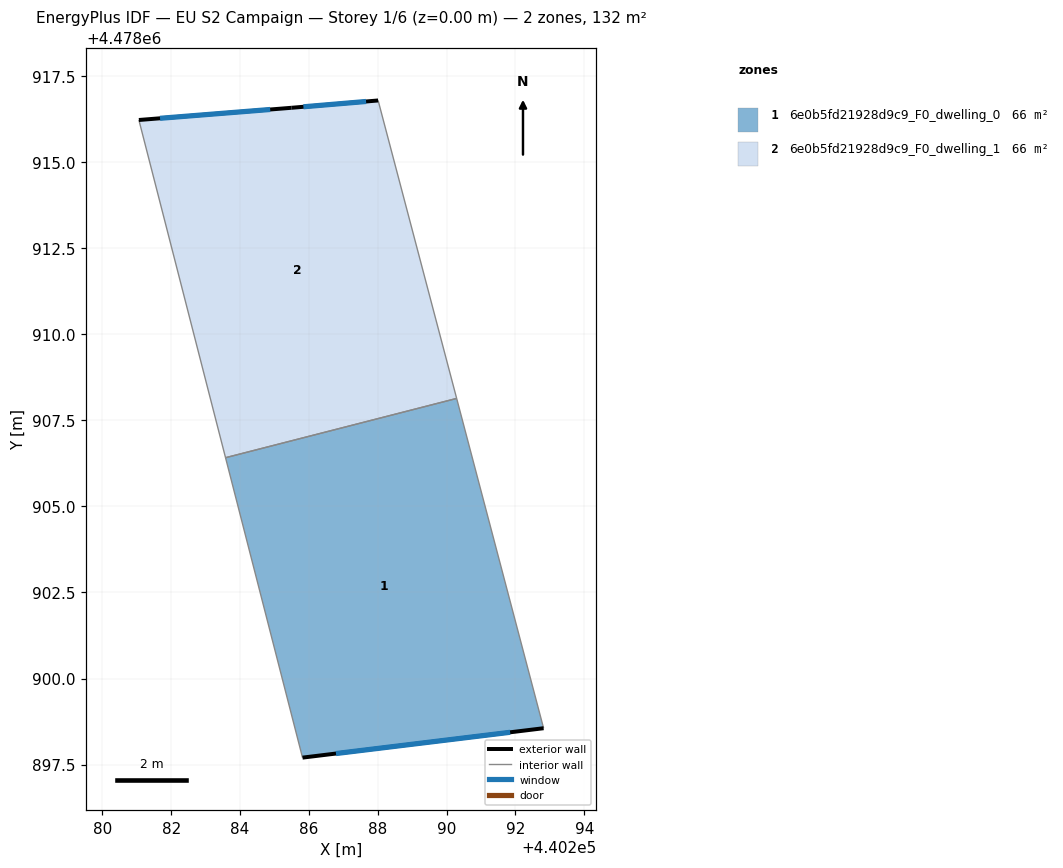
=== STOREY PLAN SPEC (per zone: floor XY polygon, exterior-wall plan segments, windows/doors) ===
zone 1: 6e0b5fd21928d9c9_F0_dwelling_0  (65.8 m²)
  floor: (440290.29, 4478908.13) (440292.82, 4478898.56) (440285.82, 4478897.70) (440283.58, 4478906.41)
  exterior wall: (440285.82, 4478897.70) – (440292.82, 4478898.56)  [7.1 m]
    window: (440286.79, 4478897.82) – (440291.85, 4478898.44)  [11.0 m²]
  interior walls: 3
zone 2: 6e0b5fd21928d9c9_F0_dwelling_1  (65.8 m²)
  floor: (440288.01, 4478916.79) (440290.29, 4478908.13) (440283.58, 4478906.41) (440281.06, 4478916.22) (440285.49, 4478916.58)
  exterior wall: (440285.49, 4478916.58) – (440281.06, 4478916.22)  [4.4 m]
    window: (440284.88, 4478916.53) – (440281.68, 4478916.27)  [7.0 m²]
  exterior wall: (440288.01, 4478916.79) – (440285.49, 4478916.58)  [2.5 m]
    window: (440287.66, 4478916.76) – (440285.84, 4478916.61)  [4.0 m²]
  interior walls: 3

=== DERIVED (storey summary) ===
Building: EU S2 Campaign
Storey: 1 of 6  (floor level z = 0.00 m)
Storey gross floor area: 131.6 m²
Zones on this storey: 2
  - 6e0b5fd21928d9c9_F0_dwelling_0: floor 65.8 m²; exterior wall 7.1 m (21.2 m²); 1 window(s) 11.0 m²; WWR 52.2%
  - 6e0b5fd21928d9c9_F0_dwelling_1: floor 65.8 m²; exterior wall 7.0 m (20.9 m²); 2 window(s) 10.9 m²; WWR 52.2%
Zone adjacency (shared interzone walls):
  - 6e0b5fd21928d9c9_F0_dwelling_0 ↔ 6e0b5fd21928d9c9_F0_dwelling_1